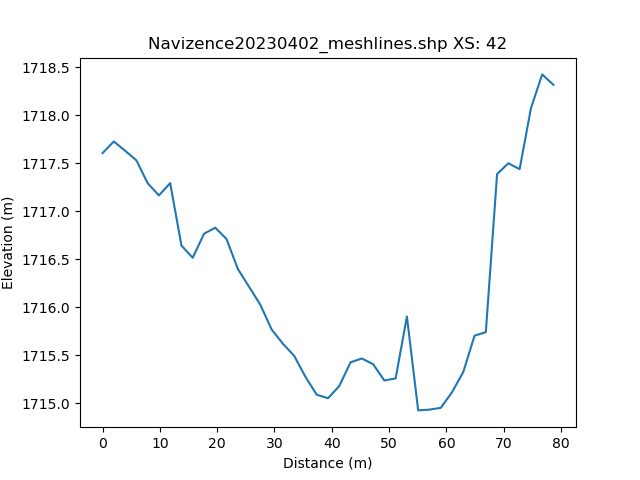

The data file committed next to this chart (first rows):
, h_distance, Elevation
0, 0.0, 1718
1, 0.9932, 1718
2, 1.986, 1718
3, 2.98, 1718
4, 3.973, 1718
5, 4.966, 1718
6, 5.959, 1718
7, 6.952, 1717
8, 7.946, 1717
9, 8.939, 1717
10, 9.932, 1717
11, 10.93, 1717
12, 11.92, 1717
13, 12.91, 1717
14, 13.9, 1717
15, 14.9, 1717
16, 15.89, 1717
17, 16.88, 1717
18, 17.88, 1717
19, 18.87, 1717
20, 19.86, 1717
21, 20.86, 1717
22, 21.85, 1717
23, 22.84, 1717
24, 23.84, 1716
25, 24.83, 1716
26, 25.82, 1716
27, 26.82, 1716
28, 27.81, 1716
29, 28.8, 1716
30, 29.8, 1716
31, 30.79, 1716
32, 31.78, 1716
33, 32.78, 1716
34, 33.77, 1715
35, 34.76, 1715
36, 35.76, 1715
37, 36.75, 1715
38, 37.74, 1715
39, 38.73, 1715
40, 39.73, 1715
41, 40.72, 1715
42, 41.71, 1715
43, 42.71, 1715
44, 43.7, 1715
45, 44.69, 1715
46, 45.69, 1715
47, 46.68, 1716
48, 47.67, 1715
49, 48.67, 1715
50, 49.66, 1715
51, 50.65, 1715
52, 51.65, 1715
53, 52.64, 1716
54, 53.63, 1716
55, 54.63, 1716
56, 55.62, 1715
57, 56.61, 1715
58, 57.61, 1715
59, 58.6, 1715
... 42 more rows
